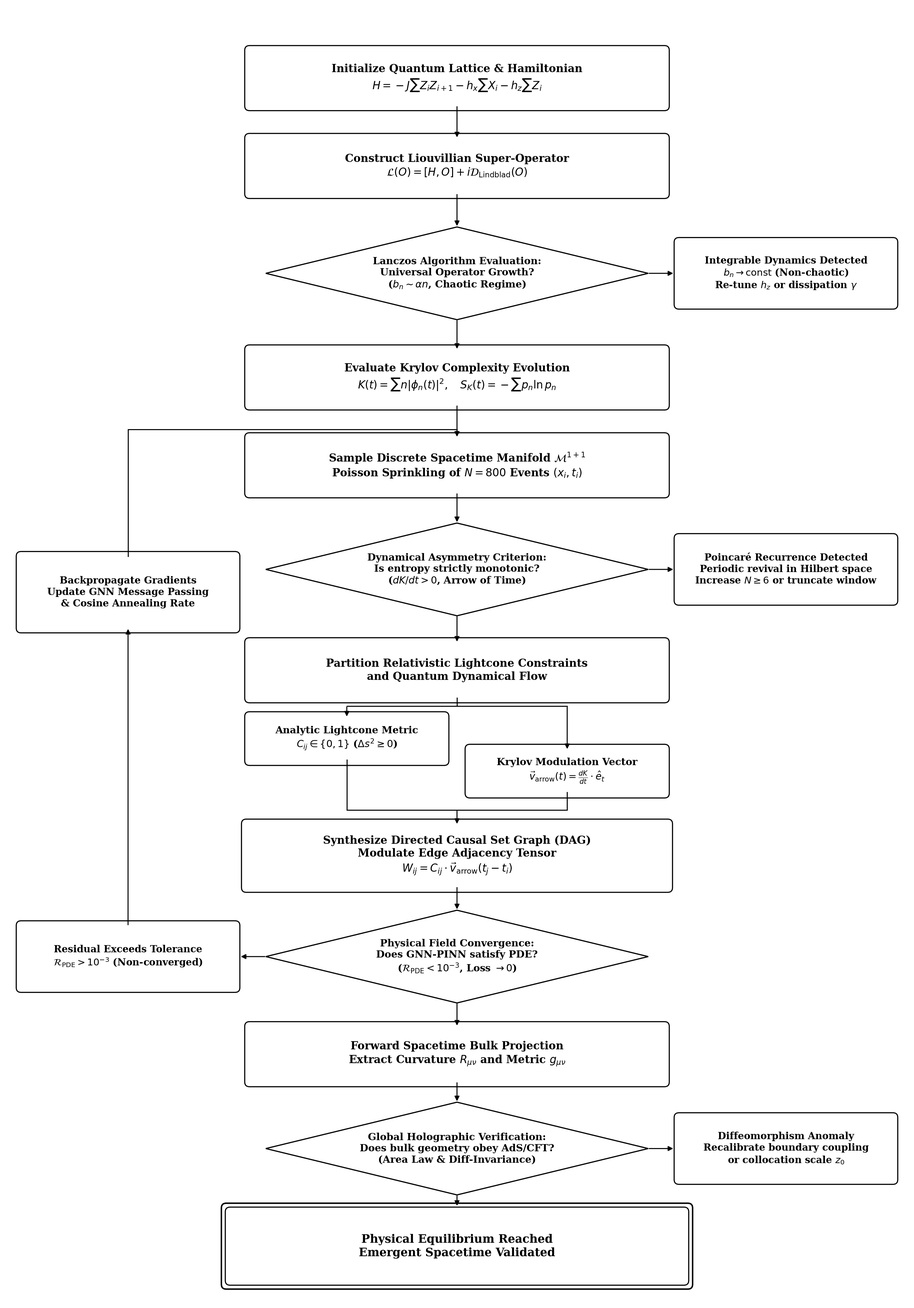

Python code for this plot:
import matplotlib
matplotlib.use("Agg")
import matplotlib.pyplot as plt
import matplotlib.patches as patches
import shutil

def draw_rounded_rect(ax, center_x, center_y, width, height, text, fontsize=24, bold=True, double_border=False):
    x = center_x - width / 2.0
    y = center_y - height / 2.0
    
    pad = 0.12
    if double_border:
        box_out = patches.FancyBboxPatch(
            (x - pad, y - pad), width + 2 * pad, height + 2 * pad,
            boxstyle="round,pad=0.15", facecolor="none", edgecolor="black", linewidth=3.2
        )
        ax.add_patch(box_out)
    
    box = patches.FancyBboxPatch(
        (x, y), width, height,
        boxstyle="round,pad=0.15", facecolor="white", edgecolor="black", linewidth=2.4
    )
    ax.add_patch(box)
    weight = "bold" if bold else "normal"
    ax.text(center_x, center_y, text, ha="center", va="center",
            fontsize=fontsize, color="black", weight=weight, linespacing=1.26)

def draw_diamond(ax, center_x, center_y, width, height, text, fontsize=22, bold=True):
    pts = [
        [center_x, center_y + height / 2.0],
        [center_x + width / 2.0, center_y],
        [center_x, center_y - height / 2.0],
        [center_x - width / 2.0, center_y]
    ]
    diamond = patches.Polygon(pts, closed=True, facecolor="white", edgecolor="black", linewidth=2.5)
    ax.add_patch(diamond)
    weight = "bold" if bold else "normal"
    ax.text(center_x, center_y, text, ha="center", va="center",
            fontsize=fontsize, color="black", weight=weight, linespacing=1.22)

def draw_arrow(ax, start_x, start_y, end_x, end_y, lw=2.2):
    ax.annotate(
        "", xy=(end_x, end_y), xytext=(start_x, start_y),
        arrowprops=dict(arrowstyle="-|>", color="black", lw=lw, mutation_scale=22)
    )

def generate_research_workflow(output_path="figure_research_workflow_bw.png"):
    fig, ax = plt.subplots(figsize=(28, 40), dpi=300)
    ax.set_xlim(0, 28)
    ax.set_ylim(-5.5, 34.5)
    ax.axis("off")

    plt.rcParams.update({
        "font.family": "serif"
    })

    CX = 14.0     # Center vertical axis
    LX = 3.85     # Left loopback optimization axis
    RX = 24.15    # Right rejection / fallback axis

    W_MAIN = 12.8
    H_MAIN = 1.70
    W_DIAM = 11.8
    H_DIAM = 2.85
    W_SIDE = 6.6
    H_SIDE = 1.90

    FS_MAIN = 23.5
    FS_DIAM = 21.5
    FS_SIDE = 21.0
    FS_PAR  = 21.5
    FS_TERM = 25.0

    # -------------------------------------------------------------
    # 1. Problem Formulation & Lattice Hamiltonian
    # -------------------------------------------------------------
    y1 = 32.2
    draw_rounded_rect(ax, CX, y1, W_MAIN, H_MAIN, 
                      "Initialize Quantum Lattice & Hamiltonian\n$H = -J\\sum Z_i Z_{i+1} - h_x\\sum X_i - h_z\\sum Z_i$", 
                      fontsize=FS_MAIN, bold=True)

    # -------------------------------------------------------------
    # 2. Liouvillian Super-Operator
    # -------------------------------------------------------------
    y2 = 29.5
    draw_arrow(ax, CX, y1 - H_MAIN/2.0, CX, y2 + H_MAIN/2.0)
    draw_rounded_rect(ax, CX, y2, W_MAIN, H_MAIN, 
                      "Construct Liouvillian Super-Operator\n$\\mathcal{L}(O) = [H, O] + i\\mathcal{D}_{\\mathrm{Lindblad}}(O)$", 
                      fontsize=FS_MAIN, bold=True)

    # -------------------------------------------------------------
    # 3. Decision Diamond 1: Chaos & Operator Growth
    # -------------------------------------------------------------
    yd1 = 26.2
    draw_arrow(ax, CX, y2 - H_MAIN/2.0, CX, yd1 + H_DIAM/2.0)
    draw_diamond(ax, CX, yd1, W_DIAM, H_DIAM, 
                 "Lanczos Algorithm Evaluation:\nUniversal Operator Growth?\n($b_n \\sim \\alpha n$, Chaotic Regime)", 
                 fontsize=FS_DIAM, bold=True)

    # Rejection 1 (Right): Integrable / No growth
    draw_arrow(ax, CX + W_DIAM/2.0, yd1, RX - W_SIDE/2.0 - 0.15, yd1)
    draw_rounded_rect(ax, RX, yd1, W_SIDE, H_SIDE, 
                      "Integrable Dynamics Detected\n$b_n \\to \\mathrm{const}$ (Non-chaotic)\nRe-tune $h_z$ or dissipation $\\gamma$", 
                      fontsize=FS_SIDE, bold=True)

    # -------------------------------------------------------------
    # 4. Krylov Complexity Evolution
    # -------------------------------------------------------------
    y3 = 23.0
    draw_arrow(ax, CX, yd1 - H_DIAM/2.0, CX, y3 + H_MAIN/2.0)
    draw_rounded_rect(ax, CX, y3, W_MAIN, H_MAIN, 
                      "Evaluate Krylov Complexity Evolution\n$K(t) = \\sum n |\\phi_n(t)|^2, \\quad S_K(t) = -\\sum p_n \\ln p_n$", 
                      fontsize=FS_MAIN, bold=True)

    # -------------------------------------------------------------
    # 5. Poisson Sprinkling on Spacetime Manifold
    # -------------------------------------------------------------
    y4 = 20.3
    draw_arrow(ax, CX, y3 - H_MAIN/2.0, CX, y4 + H_MAIN/2.0)
    draw_rounded_rect(ax, CX, y4, W_MAIN, H_MAIN, 
                      "Sample Discrete Spacetime Manifold $\\mathcal{M}^{1+1}$\nPoisson Sprinkling of $N = 800$ Events $(x_i, t_i)$", 
                      fontsize=FS_MAIN, bold=True)

    # -------------------------------------------------------------
    # 6. Decision Diamond 2: Monotonic Arrow of Time
    # -------------------------------------------------------------
    yd2 = 17.1
    draw_arrow(ax, CX, y4 - H_MAIN/2.0, CX, yd2 + H_DIAM/2.0)
    draw_diamond(ax, CX, yd2, W_DIAM, H_DIAM, 
                 "Dynamical Asymmetry Criterion:\nIs entropy strictly monotonic?\n($dK/dt > 0$, Arrow of Time)", 
                 fontsize=FS_DIAM, bold=True)

    # Rejection 2 (Right): Recurrence detected
    draw_arrow(ax, CX + W_DIAM/2.0, yd2, RX - W_SIDE/2.0 - 0.15, yd2)
    draw_rounded_rect(ax, RX, yd2, W_SIDE, H_SIDE, 
                      "Poincaré Recurrence Detected\nPeriodic revival in Hilbert space\nIncrease $N \\geq 6$ or truncate window", 
                      fontsize=FS_SIDE, bold=True)

    # -------------------------------------------------------------
    # 7. Partition Relativistic Lightcone Constraints
    # -------------------------------------------------------------
    y5 = 14.0
    draw_arrow(ax, CX, yd2 - H_DIAM/2.0, CX, y5 + H_MAIN/2.0)
    draw_rounded_rect(ax, CX, y5, W_MAIN, H_MAIN, 
                      "Partition Relativistic Lightcone Constraints\nand Quantum Dynamical Flow", 
                      fontsize=FS_MAIN, bold=True)

    # -------------------------------------------------------------
    # 8. Dual Parallel Evaluators
    # -------------------------------------------------------------
    y6_a = 11.9
    y6_b = 10.9
    y_split = 12.9
    ax.plot([CX, CX], [y5 - H_MAIN/2.0, y_split], color="black", lw=2.2)
    ax.plot([CX - 3.4, CX + 3.4], [y_split, y_split], color="black", lw=2.2)
    draw_arrow(ax, CX - 3.4, y_split, CX - 3.4, y6_a + 0.65)
    draw_arrow(ax, CX + 3.4, y_split, CX + 3.4, y6_b + 0.65)

    draw_rounded_rect(ax, CX - 3.4, y6_a, 6.0, 1.35, 
                      "Analytic Lightcone Metric\n$C_{ij} \\in \\{0, 1\\}$ ($\\Delta s^2 \\geq 0$)", 
                      fontsize=FS_PAR, bold=True)
    draw_rounded_rect(ax, CX + 3.4, y6_b, 6.0, 1.35, 
                      "Krylov Modulation Vector\n$\\vec{v}_{\\mathrm{arrow}}(t) = \\frac{dK}{dt} \\cdot \\hat{e}_t$", 
                      fontsize=FS_PAR, bold=True)

    # -------------------------------------------------------------
    # 9. Directed Causal Graph Synthesis (DAG)
    # -------------------------------------------------------------
    y7 = 8.3
    y_merge = 9.7
    ax.plot([CX - 3.4, CX - 3.4], [y6_a - 0.65, y_merge], color="black", lw=2.2)
    ax.plot([CX + 3.4, CX + 3.4], [y6_b - 0.65, y_merge], color="black", lw=2.2)
    ax.plot([CX - 3.4, CX + 3.4], [y_merge, y_merge], color="black", lw=2.2)
    draw_arrow(ax, CX, y_merge, CX, y7 + 0.95)

    draw_rounded_rect(ax, CX, y7, 13.0, 1.95, 
                      "Synthesize Directed Causal Set Graph (DAG)\nModulate Edge Adjacency Tensor\n$W_{ij} = C_{ij} \\cdot \\vec{v}_{\\mathrm{arrow}}(t_j - t_i)$", 
                      fontsize=FS_MAIN, bold=True)

    # -------------------------------------------------------------
    # 10. Decision Diamond 3: PINN Field Convergence
    # -------------------------------------------------------------
    yd3 = 5.2
    draw_arrow(ax, CX, y7 - 0.95, CX, yd3 + H_DIAM/2.0)
    draw_diamond(ax, CX, yd3, W_DIAM, H_DIAM, 
                 "Physical Field Convergence:\nDoes GNN-PINN satisfy PDE?\n($\\mathcal{R}_{\\mathrm{PDE}} < 10^{-3}$, Loss $\\to 0$)", 
                 fontsize=FS_DIAM, bold=True)

    # Left Branch: Residual exceeds tolerance
    draw_arrow(ax, CX - W_DIAM/2.0, yd3, LX + W_SIDE/2.0 + 0.15, yd3)
    draw_rounded_rect(ax, LX, yd3, W_SIDE, H_SIDE, 
                      "Residual Exceeds Tolerance\n$\\mathcal{R}_{\\mathrm{PDE}} > 10^{-3}$ (Non-converged)", 
                      fontsize=FS_SIDE, bold=True)

    # Revision / Optimization Loopback Box
    y_rev = 16.4
    draw_rounded_rect(ax, LX, y_rev, W_SIDE, 2.2, 
                      "Backpropagate Gradients\nUpdate GNN Message Passing\n& Cosine Annealing Rate", 
                      fontsize=FS_SIDE, bold=True)
    draw_arrow(ax, LX, yd3 + H_SIDE/2.0, LX, y_rev - 1.1)

    # Loopback line up and entering y4 (Poisson sprinkling)
    y_turn = 21.4
    ax.plot([LX, LX], [y_rev + 1.1, y_turn], color="black", lw=2.2)
    ax.plot([LX, CX], [y_turn, y_turn], color="black", lw=2.2)
    draw_arrow(ax, CX, y_turn, CX, y4 + H_MAIN/2.0)

    # -------------------------------------------------------------
    # 11. Forward Spacetime Projection to Bulk Geometry
    # -------------------------------------------------------------
    y8 = 2.2
    draw_arrow(ax, CX, yd3 - H_DIAM/2.0, CX, y8 + H_MAIN/2.0)
    draw_rounded_rect(ax, CX, y8, W_MAIN, H_MAIN, 
                      "Forward Spacetime Bulk Projection\nExtract Curvature $R_{\\mu\\nu}$ and Metric $g_{\\mu\\nu}$", 
                      fontsize=FS_MAIN, bold=True)

    # -------------------------------------------------------------
    # 12. Decision Diamond 4: Global Holographic Duality
    # -------------------------------------------------------------
    yd4 = -0.7
    draw_arrow(ax, CX, y8 - H_MAIN/2.0, CX, yd4 + H_DIAM/2.0)
    draw_diamond(ax, CX, yd4, W_DIAM, H_DIAM, 
                 "Global Holographic Verification:\nDoes bulk geometry obey AdS/CFT?\n(Area Law & Diff-Invariance)", 
                 fontsize=FS_DIAM, bold=True)

    # Rejection 4 (Right)
    draw_arrow(ax, CX + W_DIAM/2.0, yd4, RX - W_SIDE/2.0 - 0.15, yd4)
    draw_rounded_rect(ax, RX, yd4, W_SIDE, H_SIDE, 
                      "Diffeomorphism Anomaly\nRecalibrate boundary coupling\nor collocation scale $z_0$", 
                      fontsize=FS_SIDE, bold=True)

    # -------------------------------------------------------------
    # 13. Terminal Acceptance: Physical Equilibrium Validated
    # -------------------------------------------------------------
    y9 = -3.7
    w_term = 14.0
    h_term = 2.1
    draw_arrow(ax, CX, yd4 - H_DIAM/2.0, CX, y9 + h_term/2.0 + 0.16)
    draw_rounded_rect(ax, CX, y9, w_term, h_term, 
                      "Physical Equilibrium Reached\nEmergent Spacetime Validated", 
                      fontsize=FS_TERM, bold=True, double_border=True)

    plt.tight_layout()
    plt.savefig(output_path, dpi=300, bbox_inches="tight")
    plt.close()
    
    # Overwrite figure_workflow_bw.png with this updated figure
    shutil.copyfile(output_path, "figure_workflow_bw.png")
    print(f"[SUCCESS] Research workflow saved to: {output_path} and copied to figure_workflow_bw.png")

if __name__ == "__main__":
    generate_research_workflow()
